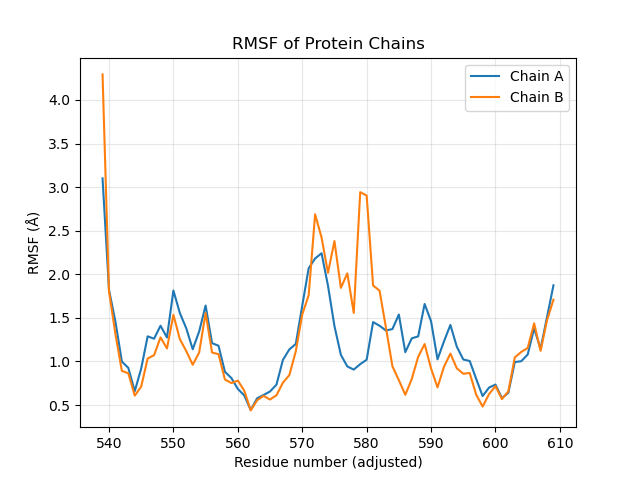

Values plotted in this chart, from the file beside it:
Residue, Chain, RMSF, Residue, Chain, RMSF
539, A, 3.101, 539, B, 4.293
540, A, 1.823, 540, B, 1.805
541, A, 1.456, 541, B, 1.314
542, A, 0.998, 542, B, 0.8915
543, A, 0.9262, 543, B, 0.8646
544, A, 0.6578, 544, B, 0.6076
545, A, 0.9184, 545, B, 0.7111
546, A, 1.288, 546, B, 1.033
547, A, 1.261, 547, B, 1.072
548, A, 1.41, 548, B, 1.276
549, A, 1.275, 549, B, 1.149
550, A, 1.813, 550, B, 1.535
551, A, 1.555, 551, B, 1.256
552, A, 1.379, 552, B, 1.118
553, A, 1.139, 553, B, 0.9615
554, A, 1.344, 554, B, 1.103
555, A, 1.641, 555, B, 1.555
556, A, 1.21, 556, B, 1.102
557, A, 1.18, 557, B, 1.083
558, A, 0.8811, 558, B, 0.7929
559, A, 0.8092, 559, B, 0.7514
560, A, 0.6847, 560, B, 0.7805
561, A, 0.6103, 561, B, 0.6648
562, A, 0.4426, 562, B, 0.4381
563, A, 0.5771, 563, B, 0.5543
564, A, 0.6147, 564, B, 0.6051
565, A, 0.6554, 565, B, 0.5628
566, A, 0.7333, 566, B, 0.6121
567, A, 1.017, 567, B, 0.756
568, A, 1.138, 568, B, 0.8436
569, A, 1.2, 569, B, 1.116
570, A, 1.639, 570, B, 1.538
571, A, 2.07, 571, B, 1.76
572, A, 2.181, 572, B, 2.689
573, A, 2.241, 573, B, 2.421
574, A, 1.868, 574, B, 2.017
575, A, 1.406, 575, B, 2.381
576, A, 1.075, 576, B, 1.844
577, A, 0.9424, 577, B, 2.01
578, A, 0.9062, 578, B, 1.556
579, A, 0.9691, 579, B, 2.942
580, A, 1.02, 580, B, 2.903
581, A, 1.451, 581, B, 1.871
582, A, 1.41, 582, B, 1.812
583, A, 1.354, 583, B, 1.387
584, A, 1.371, 584, B, 0.9445
585, A, 1.538, 585, B, 0.7848
586, A, 1.106, 586, B, 0.6171
587, A, 1.265, 587, B, 0.798
588, A, 1.288, 588, B, 1.053
589, A, 1.659, 589, B, 1.2
590, A, 1.461, 590, B, 0.9186
591, A, 1.024, 591, B, 0.7023
592, A, 1.229, 592, B, 0.9378
593, A, 1.418, 593, B, 1.09
594, A, 1.168, 594, B, 0.9205
595, A, 1.022, 595, B, 0.859
596, A, 1.005, 596, B, 0.8673
597, A, 0.8009, 597, B, 0.6195
598, A, 0.6027, 598, B, 0.4821
... 11 more rows
